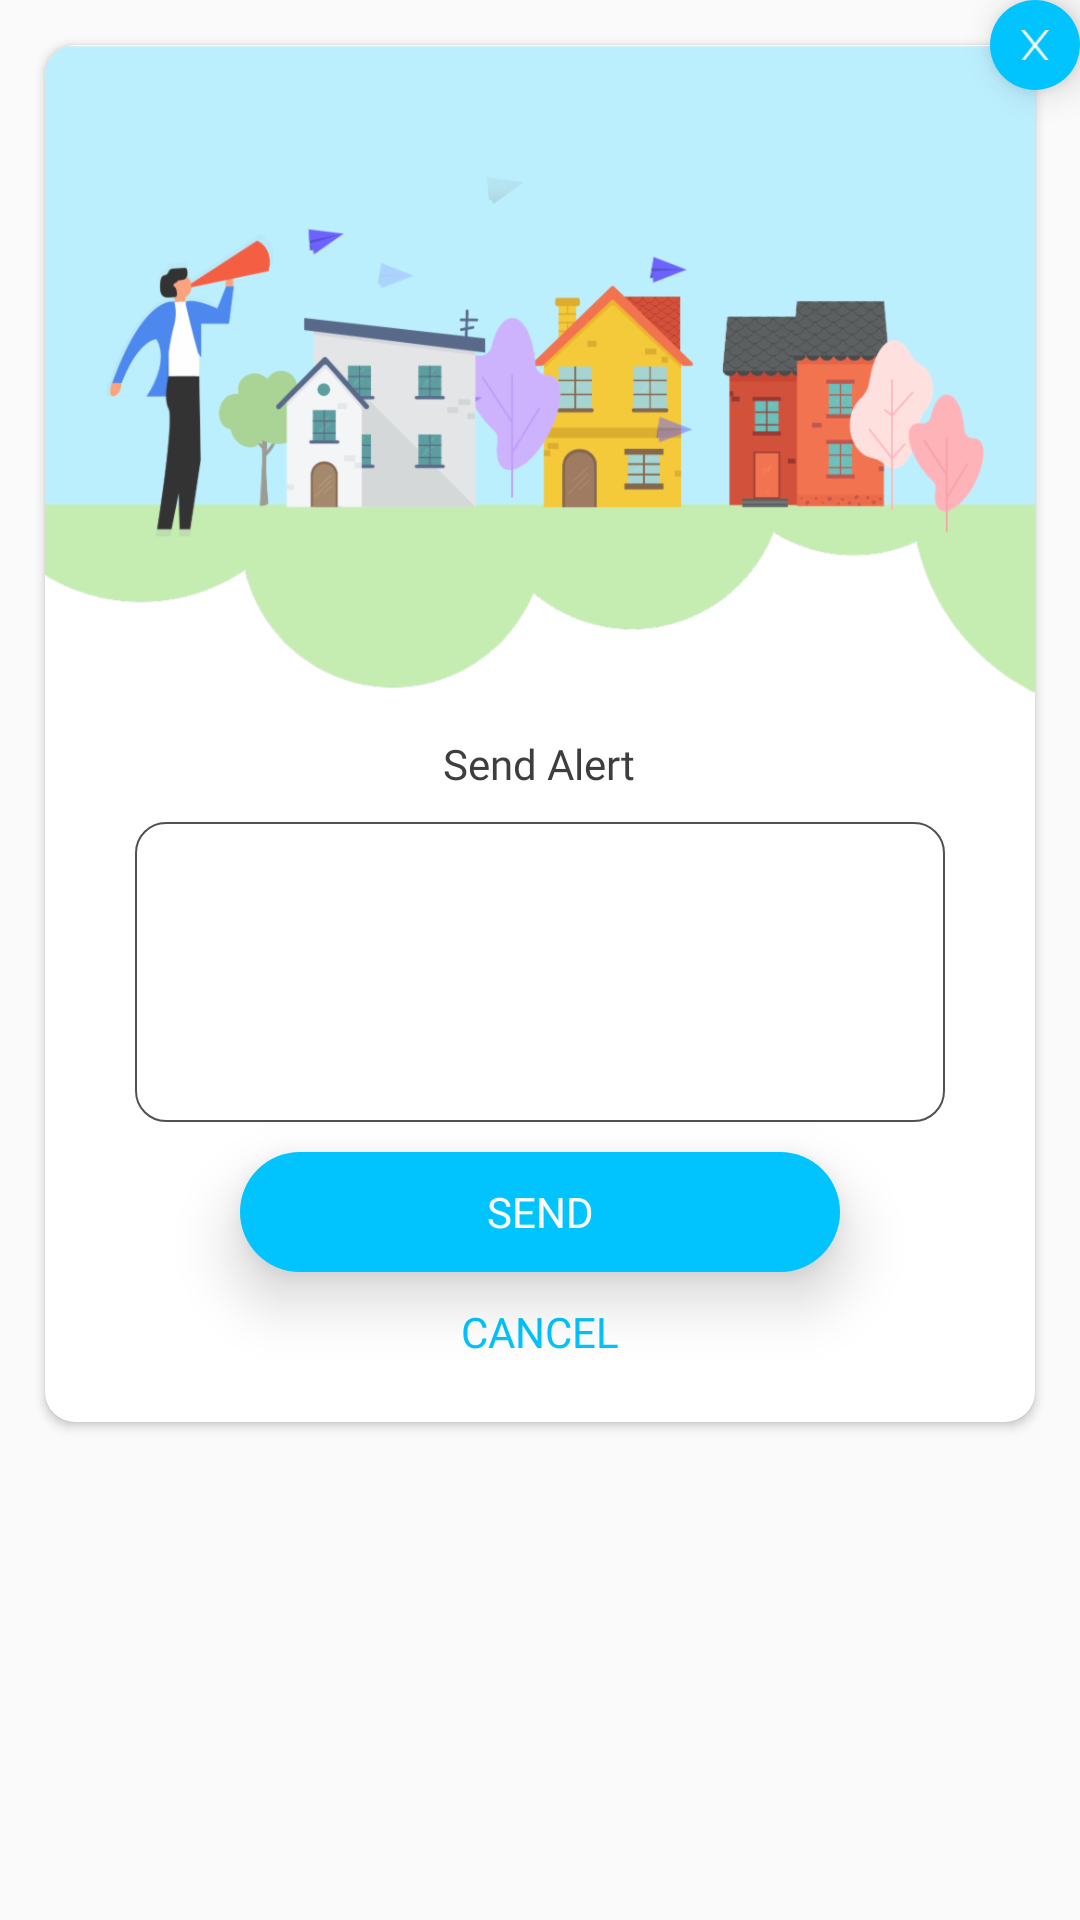

This screen was rendered from an Android layout file. Write that file and the resources it references.
<!-- AndroidManifest.xml: application theme AppTheme -->
<!-- res/layout/send_alert_dialog.xml -->
<?xml version="1.0" encoding="utf-8"?>

<FrameLayout xmlns:android="http://schemas.android.com/apk/res/android"
    xmlns:app="http://schemas.android.com/apk/res-auto"
    android:layout_width="match_parent"
    android:layout_height="match_parent"

    android:orientation="vertical">


    <androidx.cardview.widget.CardView
        android:layout_width="match_parent"
        android:layout_height="wrap_content"
        android:layout_marginStart="15dp"
        android:layout_marginTop="15dp"
        android:layout_marginEnd="15dp"
        android:layout_marginBottom="15dp"
        android:orientation="vertical"
        app:cardCornerRadius="10dp"
        app:cardUseCompatPadding="false">

        <LinearLayout
            android:layout_width="match_parent"
            android:layout_height="match_parent"
            android:orientation="vertical">

            <ImageView
                android:layout_width="match_parent"
                android:layout_height="wrap_content"
                android:adjustViewBounds="true"
                android:scaleType="fitXY"
                android:src="@drawable/send_alert_bg" />

            <TextView
                style="@style/dialogTitle"
                android:layout_width="wrap_content"
                android:layout_height="wrap_content"
                android:layout_gravity="center"
                android:layout_marginTop="10dp"
                android:text="Send Alert" />

            <LinearLayout
                android:layout_width="200dp"
                android:layout_height="@dimen/blue_button_height"
                android:layout_gravity="center"
                android:layout_marginTop="10dp"
                android:background="@drawable/rectangle_blue_border"
                android:visibility="gone">

                <androidx.appcompat.widget.AppCompatSpinner
                    android:id="@+id/spinnerSelectMessage"
                    android:layout_width="match_parent"
                    android:layout_height="match_parent"
                    android:paddingStart="20dp"
                    android:paddingEnd="20dp"
                    android:visibility="gone">


                </androidx.appcompat.widget.AppCompatSpinner>

            </LinearLayout>


            <androidx.appcompat.widget.AppCompatEditText
                android:id="@+id/editTextMessage"
                android:layout_width="match_parent"
                android:layout_height="100dp"
                android:layout_marginStart="30dp"
                android:layout_marginTop="10dp"
                android:layout_marginEnd="30dp"
                android:background="@drawable/black_rectangle_border"
                android:fontFamily="@font/gotham_book"
                android:gravity="top"
                android:imeOptions="actionDone"
                android:inputType="text"
                android:lineSpacingExtra="2dp"
                android:padding="5dp"
                android:textSize="12sp" />

            <Button
                android:id="@+id/buttonSend"
                style="@style/dialogButtonBlue"
                android:layout_width="@dimen/blue_butoon_width"
                android:layout_height="@dimen/blue_button_height"
                android:layout_gravity="center"
                android:layout_marginStart="40dp"
                android:layout_marginTop="10dp"
                android:layout_marginEnd="40dp"
                android:background="@drawable/circle_rectangle_blue"
                android:text="SEND"

                />

            <TextView

                android:id="@+id/buttonCancel"
                style="@style/dialogButtonWhite"
                android:layout_width="@dimen/blue_butoon_width"
                android:layout_height="@dimen/blue_button_height"
                android:layout_gravity="center_horizontal"
                android:layout_marginBottom="10dp"
                android:gravity="center"
                android:text="CANCEL" />


        </LinearLayout>
    </androidx.cardview.widget.CardView>

    <ImageView
        android:id="@+id/imageViewCross"
        android:layout_width="30dp"
        android:layout_height="30dp"
        android:layout_gravity="end"
        android:background="@drawable/circle_rectangle_blue"
        android:elevation="2dp"
        android:padding="10dp"
        android:src="@drawable/corss"
        android:translationZ="@dimen/dialog_cross_translation" />
</FrameLayout>
<!-- resources referenced by this layout -->
<resources>
  <dimen name="blue_butoon_width">@dimen/_150sdp</dimen>
  <dimen name="blue_button_height">@dimen/_36sdp</dimen>
  <dimen name="dialog_cross_translation">5dp</dimen>
  <!-- drawable black_rectangle_border (drawable) -->
  <?xml version="1.0" encoding="utf-8"?>
  
  <shape xmlns:android="http://schemas.android.com/apk/res/android"
      android:shape="rectangle">
  
  
      <corners android:radius="10dp" />
  
      <stroke
          android:width="0.5dp"
          android:color="#ae000000" />
  
  </shape>
  <!-- drawable circle_rectangle_blue (drawable) -->
  <?xml version="1.0" encoding="utf-8"?>
  
  <shape xmlns:android="http://schemas.android.com/apk/res/android"
      android:shape="rectangle">
  
      <corners android:radius="50dp"/>
  
      <solid android:color="@color/sky_blue"/>
  
  </shape>
  <!-- drawable corss: png bitmap (drawable-hdpi, 614 bytes) -->
  <!-- drawable rectangle_blue_border (drawable) -->
  <?xml version="1.0" encoding="utf-8"?>
  
  <shape xmlns:android="http://schemas.android.com/apk/res/android"
      android:shape="rectangle">
  
      <corners android:radius="25dp" />
      <stroke
          android:width="0.5dp"
          android:color="@color/sky_blue" />
  
  </shape>
  <!-- drawable send_alert_bg: png bitmap (drawable-hdpi, 80457 bytes) -->
  <style name="dialogButtonBlue" parent="Widget.AppCompat.Button">
          <item name="android:fontFamily">@font/gotham_bold</item>
          <item name="android:textColor">#fff</item>
          <item name="android:background">@drawable/circle_rectangle_blue_selector</item>
          
          
          <item name="android:textSize">@dimen/_9ssp</item>
          <item name="android:elevation">10dp</item>
          <item name="android:translationZ">10dp</item>
  
      </style>
  <style name="dialogButtonWhite" parent="TextAppearance.AppCompat">
          <item name="android:fontFamily">@font/gotham_bold</item>
          <item name="android:textColor">@color/sky_blue</item>
          
          <item name="android:textSize">@dimen/_9ssp</item>
      </style>
  <style name="dialogTitle" parent="TextAppearance.AppCompat">
          <item name="android:fontFamily">@font/gotham_medium</item>
          <item name="android:textColor">@color/_3e3e3e_dialog_title</item>
          <item name="android:textSize">@dimen/_20dp_dialog_title</item>
      </style>
  <style name="AppTheme" parent="Theme.AppCompat.Light.NoActionBar">
          
          <item name="colorPrimary">@color/colorPrimary</item>
          <item name="colorPrimaryDark">@color/colorPrimaryDark</item>
          <item name="colorAccent">@color/colorAccent</item>
      </style>
  <color name="sky_blue">#01c4fe</color>
  <!-- drawable circle_rectangle_blue_selector (drawable) -->
  <?xml version="1.0" encoding="utf-8"?>
  
  <selector xmlns:android="http://schemas.android.com/apk/res/android">
  
      <item android:drawable="@drawable/rectangle_rounded_blue_background" android:state_enabled="true" />
      <item android:drawable="@drawable/rounded_rectangle_disabled" android:state_enabled="false" />
  </selector>
  <color name="_3e3e3e_dialog_title">#3e3e3e</color>
  <dimen name="_20dp_dialog_title">@dimen/_15ssp</dimen>
  <color name="colorPrimary">#008577</color>
  <color name="colorPrimaryDark">#00574B</color>
  <color name="colorAccent">#D81B60</color>
  <!-- drawable rectangle_rounded_blue_background (drawable) -->
  <?xml version="1.0" encoding="utf-8"?>
  
  
  
  <shape
      android:shape="rectangle"
      xmlns:android="http://schemas.android.com/apk/res/android">
  
  
      <corners android:radius="30dp"/>
      <solid android:color="@color/sky_blue"/>
      
  
  
  </shape>
  <!-- drawable rounded_rectangle_disabled (drawable) -->
  <?xml version="1.0" encoding="utf-8"?>
  
  <shape xmlns:tools="http://schemas.android.com/tools"
      android:shape="rectangle"
      xmlns:android="http://schemas.android.com/apk/res/android">
  
  
      <corners android:radius="30dp"/>
      <solid android:color="#757575" />
  
  
  </shape>
</resources>
